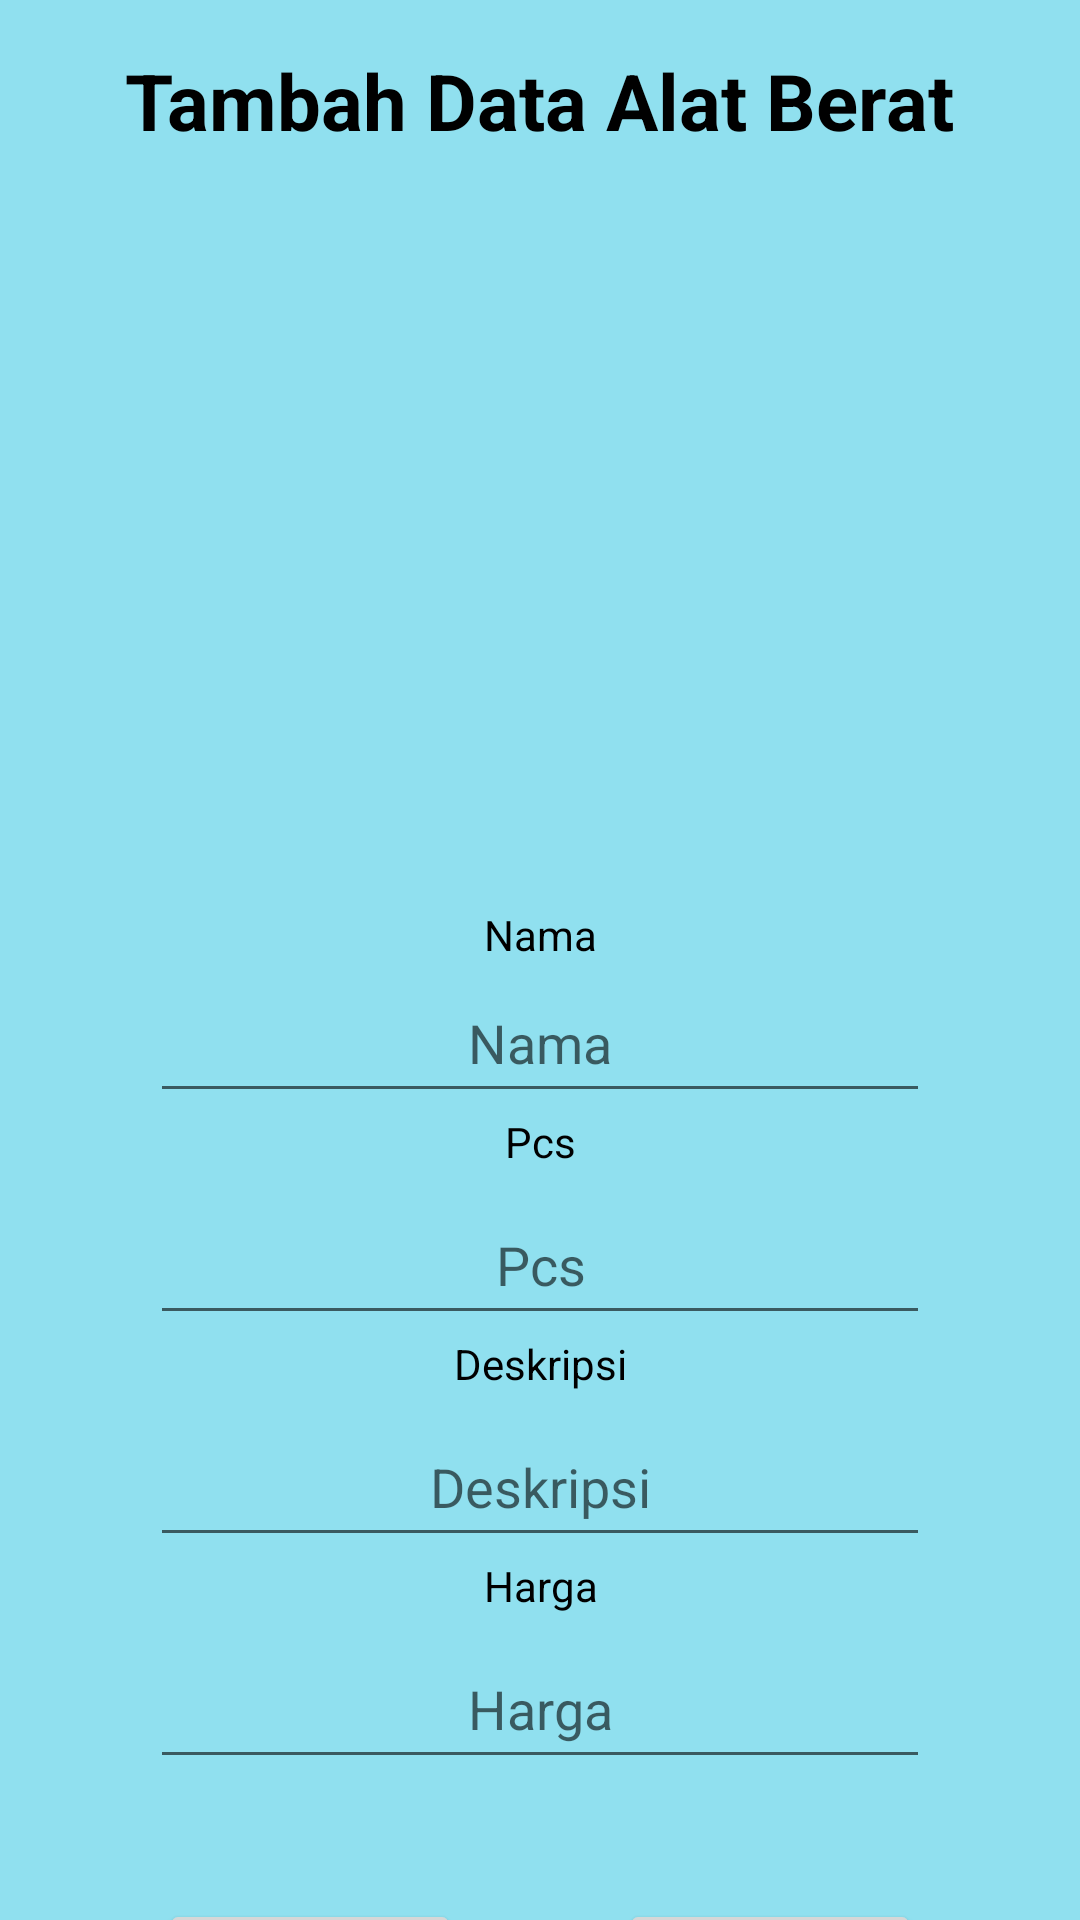

Produce the Android XML layout that renders to this screen, including the resource entries it uses.
<!-- AndroidManifest.xml: application theme Theme.AppCompat.DayNight.NoActionBar -->
<!-- res/layout/activity_input_alat_berat.xml -->
<?xml version="1.0" encoding="utf-8"?>
<androidx.constraintlayout.widget.ConstraintLayout xmlns:android="http://schemas.android.com/apk/res/android"
    xmlns:app="http://schemas.android.com/apk/res-auto"
    xmlns:tools="http://schemas.android.com/tools"
    android:background="#90e0ef"
    android:layout_width="match_parent"
    android:layout_height="match_parent"
    tools:context=".InputAlatBerat">

  <TextView
      android:id="@+id/textView"
      android:layout_width="wrap_content"
      android:layout_height="wrap_content"
      android:text="Tambah Data Alat Berat"
      android:textColor="@color/black"
      android:layout_marginTop="16dp"
      android:textSize="26dp"
      android:textStyle="bold"
      app:layout_constraintEnd_toEndOf="parent"
      app:layout_constraintStart_toStartOf="parent"
      app:layout_constraintTop_toTopOf="parent"/>

  <ImageView
      android:id="@+id/uploadImage"
      android:layout_width="200dp"
      android:layout_height="200dp"
      app:layout_constraintEnd_toEndOf="parent"
      app:layout_constraintStart_toStartOf="parent"
      app:layout_constraintTop_toBottomOf="@id/textView"
      app:layout_constraintBottom_toTopOf="@id/txt_nama"
      android:layout_marginHorizontal="40dp"
      android:layout_marginVertical="30dp"
      tools:srcCompat="@tools:sample/avatars" />


  <TextView
      android:id="@+id/lblnama"
      android:layout_width="match_parent"
      android:textAlignment="center"
      android:layout_height="wrap_content"
      app:layout_constraintBottom_toTopOf="@id/txt_nama"
      android:layout_marginHorizontal="50dp"
      android:text="Nama"
      android:textColor="@color/black"
      app:layout_constraintStart_toStartOf="parent"/>
  <EditText
      android:id="@+id/txt_nama"
      android:layout_width="match_parent"
      android:textAlignment="center"
      android:layout_height="50dp"
      app:layout_constraintTop_toBottomOf="@id/uploadImage"
      app:layout_constraintEnd_toEndOf="parent"
      app:layout_constraintStart_toStartOf="parent"
      android:inputType="textPersonName"
      android:layout_marginTop="40dp"
      android:layout_marginHorizontal="50dp"
      android:hint="Nama" />

  <TextView
      android:id="@+id/lblpcs"
      android:layout_width="match_parent"
      android:textAlignment="center"
      android:layout_height="wrap_content"
      app:layout_constraintTop_toBottomOf="@id/txt_nama"
      android:layout_marginHorizontal="50dp"
      android:text="Pcs"
      android:textColor="@color/black"
      app:layout_constraintStart_toStartOf="parent"/>

  <EditText
      android:id="@+id/txt_pcs"
      android:layout_marginVertical="5dp"
      android:layout_marginHorizontal="50dp"
      android:layout_width="match_parent"
      android:textAlignment="center"
      android:layout_height="50dp"
      android:inputType="number"
      android:hint="Pcs"
      app:layout_constraintTop_toBottomOf="@id/lblpcs"
      app:layout_constraintEnd_toEndOf="parent"
      app:layout_constraintStart_toStartOf="parent"/>

  <TextView
      android:id="@+id/lbldesc"
      android:layout_width="match_parent"
      android:textAlignment="center"
      android:layout_height="wrap_content"
      app:layout_constraintTop_toBottomOf="@id/txt_pcs"
      android:layout_marginHorizontal="50dp"
      android:text="Deskripsi"
      android:textColor="@color/black"
      app:layout_constraintStart_toStartOf="parent"/>

  <EditText
      android:id="@+id/txt_desc"
      android:layout_marginVertical="5dp"
      android:layout_marginHorizontal="50dp"
      android:layout_width="match_parent"
      android:textAlignment="center"
      android:layout_height="50dp"
      android:inputType="textPersonName"
      android:hint="Deskripsi"
      app:layout_constraintTop_toBottomOf="@id/lbldesc"
      app:layout_constraintEnd_toEndOf="parent"
      app:layout_constraintStart_toStartOf="parent"/>

  <TextView
      android:id="@+id/lblharga"
      android:layout_width="match_parent"
      android:textAlignment="center"
      android:layout_height="wrap_content"
      app:layout_constraintTop_toBottomOf="@id/txt_desc"
      android:layout_marginHorizontal="50dp"
      android:text="Harga"
      android:textColor="@color/black"
      app:layout_constraintStart_toStartOf="parent"/>

  <EditText
      android:layout_marginVertical="5dp"
      android:layout_marginHorizontal="50dp"
      android:id="@+id/txt_harga"
      android:layout_width="match_parent"
      android:textAlignment="center"
      android:layout_height="50dp"
      android:inputType="number"
      app:layout_constraintTop_toBottomOf="@id/lblharga"
      app:layout_constraintEnd_toEndOf="parent"
      app:layout_constraintStart_toStartOf="parent"
      android:hint="Harga" />

  <Button
      android:layout_marginTop="40dp"
      android:id="@+id/btnBrowse"
      app:layout_constraintStart_toStartOf="parent"
      android:layout_width="100dp"
      android:layout_height="wrap_content"
      android:text="Gambar"
      app:layout_constraintEnd_toStartOf="@id/btnSave"
      app:layout_constraintTop_toBottomOf="@id/txt_harga"/>

  <Button
      android:layout_marginTop="40dp"
      android:id="@+id/btnSave"
      android:layout_width="100dp"
      android:layout_height="wrap_content"
      android:text="Simpan"
      app:layout_constraintStart_toEndOf="@id/btnBrowse"
      app:layout_constraintTop_toBottomOf="@id/txt_harga"
      app:layout_constraintEnd_toEndOf="parent"/>

  <ProgressBar
      android:id="@+id/progressBar1"
      android:layout_width="wrap_content"
      android:layout_height="wrap_content"
      android:visibility="gone"
      app:layout_constrainedHeight="true"
      app:layout_constraintWidth="match_parent"
      app:layout_constraintTop_toBottomOf="@+id/uploadImage"
      tools:ignore="MissingConstraints"/>

</androidx.constraintlayout.widget.ConstraintLayout>
<!-- resources referenced by this layout -->
<resources>
  <color name="black">#FF000000</color>
</resources>
